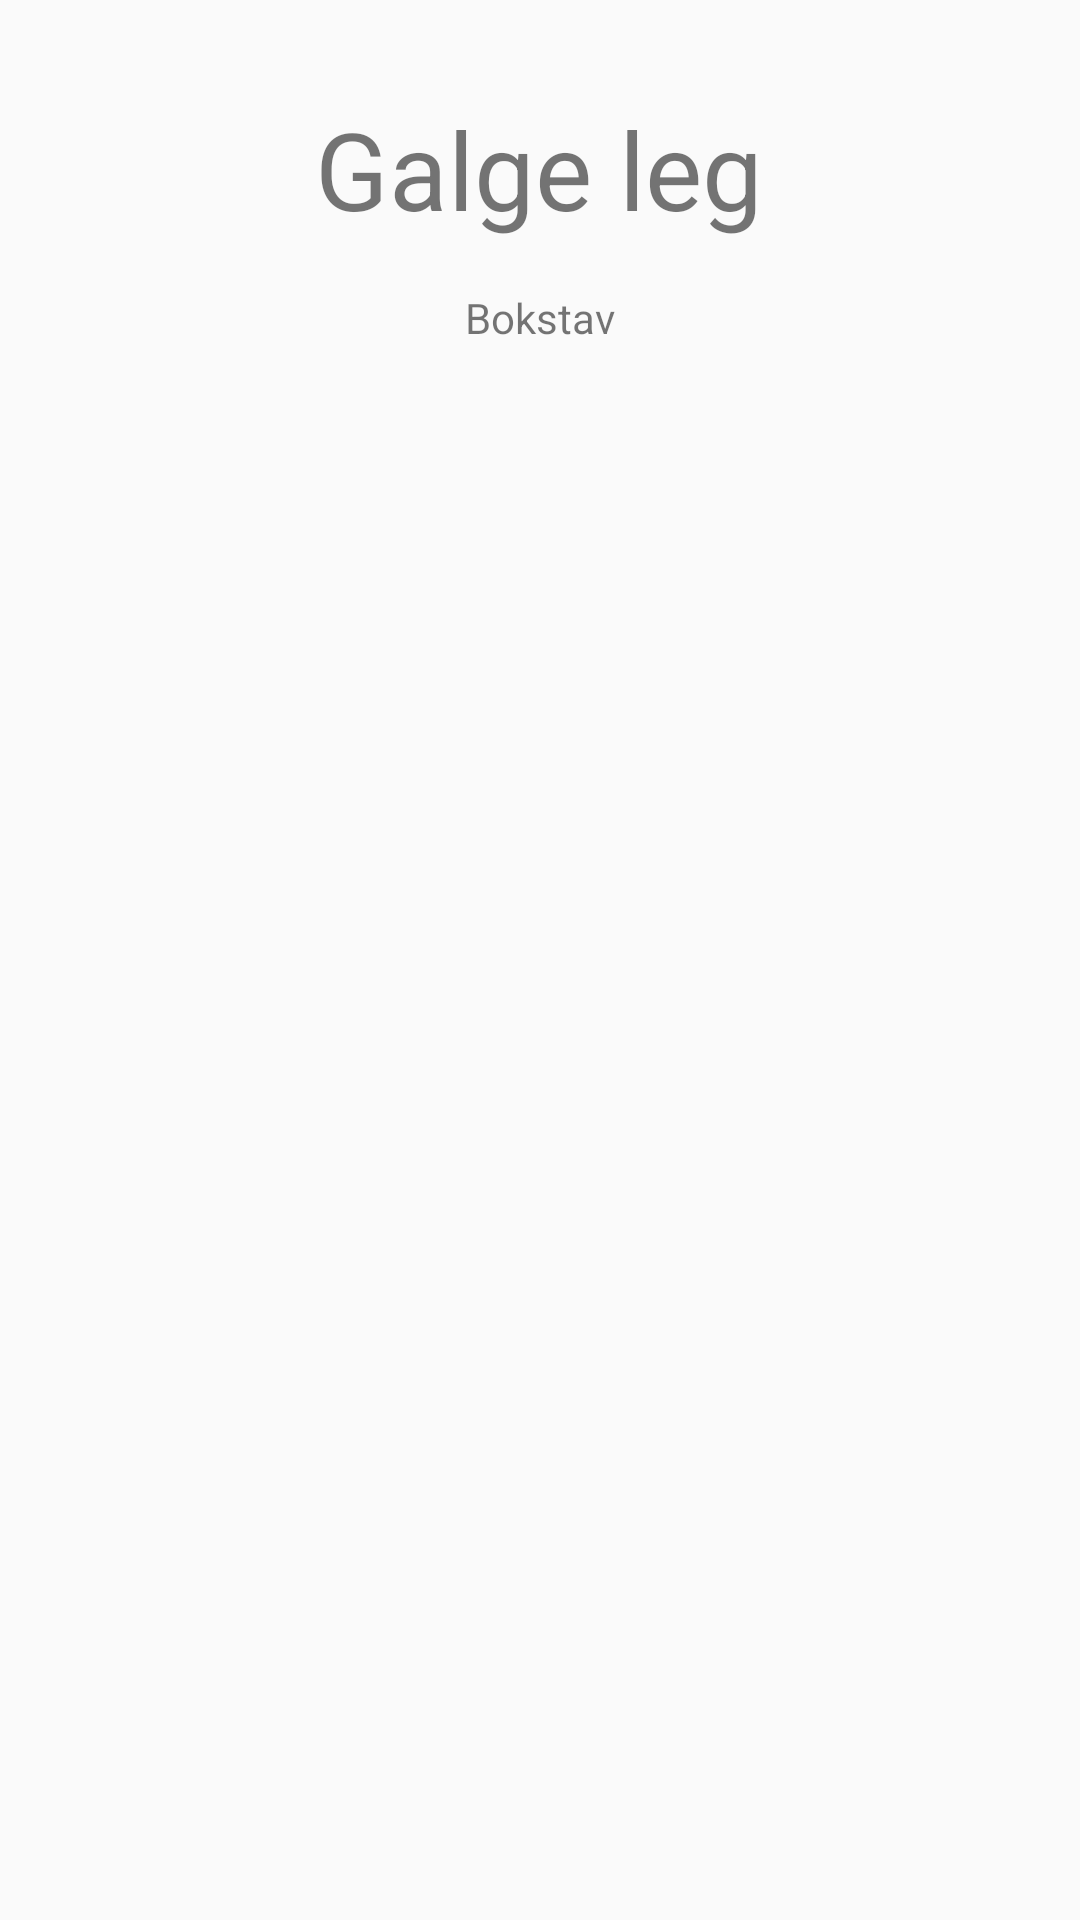

Here is an Android app screen rendered from its layout file. Give the layout XML and the strings, colors and styles it references.
<!-- AndroidManifest.xml: application theme AppTheme -->
<!-- res/layout/fedeste_akt.xml -->
<?xml version="1.0" encoding="utf-8"?>
<androidx.constraintlayout.widget.ConstraintLayout xmlns:android="http://schemas.android.com/apk/res/android"
    xmlns:app="http://schemas.android.com/apk/res-auto"
    xmlns:tools="http://schemas.android.com/tools"
    android:layout_width="match_parent"
    android:layout_height="match_parent"
    android:soundEffectsEnabled="false"
    android:splitMotionEvents="false"
    tools:context=".Acticity.GeussingActivity">

    <TextView
        android:id="@+id/title"
        android:layout_width="wrap_content"
        android:layout_height="wrap_content"
        android:layout_marginTop="32dp"
        android:text="@string/galge_leg"
        android:textSize="36sp"
        app:layout_constraintEnd_toEndOf="parent"
        app:layout_constraintHorizontal_bias="0.498"
        app:layout_constraintStart_toStartOf="parent"
        app:layout_constraintTop_toTopOf="parent" />

    <GridView
        android:id="@+id/letterGrid"
        android:layout_width="0dp"
        android:layout_height="0dp"
        android:columnWidth="50dp"
        android:gravity="center|top"
        android:horizontalSpacing="1dp"
        android:useDefaultMargins="true"
        android:verticalSpacing="4dp"
        app:layout_constraintBottom_toBottomOf="parent"
        app:layout_constraintEnd_toEndOf="parent"
        app:layout_constraintHorizontal_bias="0.0"
        app:layout_constraintStart_toStartOf="parent"
        app:layout_constraintTop_toBottomOf="@+id/wordGrid">

    </GridView>

    <TextView
        android:id="@+id/bokstav"
        android:layout_width="wrap_content"
        android:layout_height="wrap_content"
        android:layout_marginTop="16dp"
        android:text="@string/bokstav"
        app:layout_constraintEnd_toEndOf="parent"
        app:layout_constraintStart_toStartOf="parent"
        app:layout_constraintTop_toBottomOf="@+id/title" />

    <ImageView
        android:id="@+id/galge"
        android:layout_width="wrap_content"
        android:layout_height="wrap_content"
        android:layout_marginTop="32dp"
        android:contentDescription="@string/galge_leg_billede"
        app:layout_constraintEnd_toEndOf="parent"
        app:layout_constraintHorizontal_bias="0.497"
        app:layout_constraintStart_toStartOf="parent"
        app:layout_constraintTop_toBottomOf="@+id/bokstav"
        app:srcCompat="@drawable/galge" />

    <GridView
        android:id="@+id/wordGrid"
        android:layout_width="0dp"
        android:layout_height="80dp"
        android:layout_marginTop="16dp"
        android:columnWidth="50dp"
        android:gravity="center"
        app:layout_constraintEnd_toEndOf="parent"
        app:layout_constraintStart_toStartOf="parent"
        app:layout_constraintTop_toBottomOf="@+id/galge" />

</androidx.constraintlayout.widget.ConstraintLayout>
<!-- resources referenced by this layout -->
<resources>
  <string name="bokstav">Bokstav</string>
  <string name="galge_leg">Galge leg</string>
  <string name="galge_leg_billede" />
  <style name="AppTheme" parent="Theme.AppCompat.Light.DarkActionBar">
          
          <item name="colorPrimary">@color/colorPrimary</item>
          <item name="colorPrimaryDark">@color/colorPrimaryDark</item>
          <item name="colorAccent">@color/colorAccent</item>
  
      </style>
  <!-- not gathered from this repository: default colours our renderer supplied (Android Studio template values) -->
  <color name="colorPrimary">#FF6200EE</color>
  <color name="colorPrimaryDark">#FF3700B3</color>
  <color name="colorAccent">#FF03DAC5</color>
</resources>
